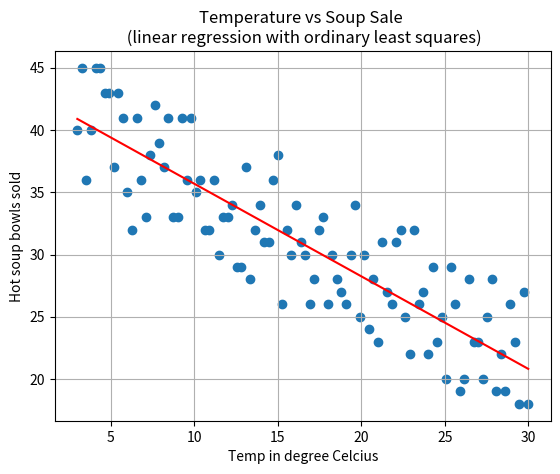

Recreate this plot in Python.
# LANG : Python 2.7
# FILE : 01_soup_sale.py
# [redacted]
# EMAIL: [email redacted]
# DATE : 2/JULY/2018
# INFO : How does hot soup sale change in winter based on temperature?
#      : Here, we do linear regression with ordinary least squares

import numpy as np
import matplotlib.pyplot as plt

n = 100                                                   # no. of data points
temp = np.linspace(3, 30, n)                              # temperature (deg C)
noise = np.random.randint(-5,7,size = n)                  # noise to simulate RL
soup = np.linspace(40, 22 , n, dtype = 'int') + noise     # soup sale count

# We are re-assigning the data since we like to write in this form
x = temp                                                  # x co-ordinate
y = soup                                                  # y co-ordinate
x_bar = sum(x)/float(n)                                   # average of x
y_bar = sum(y)/float(n)                                   # average of y


m = sum((x-x_bar)*(y-y_bar))/ float(sum((x-x_bar)**2) )   # slope
b = y_bar - m*x_bar                                       # y intercept

print("The linear regression has resulted in ...")
print("m(slope)       : ",m )
print("b(y intercept) : ",b )


plt.scatter(x,y)
plt.plot(x,m*x + b,'-r')
plt.title("Temperature vs Soup Sale \n (linear regression with ordinary least squares)")
plt.xlabel("Temp in degree Celcius")
plt.ylabel("Hot soup bowls sold")
plt.grid()
plt.show()
